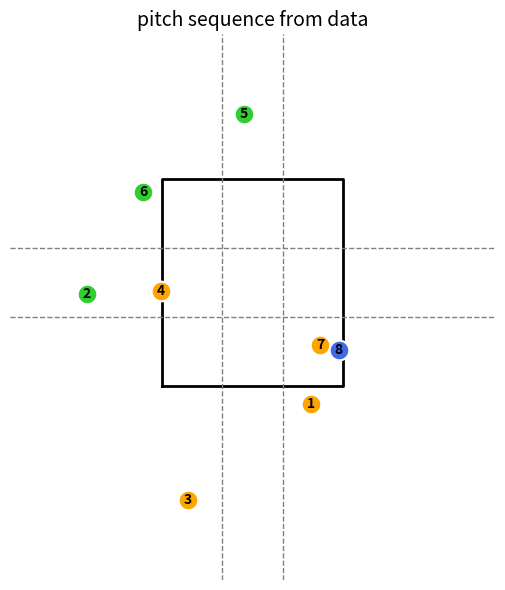

This chart was generated by the following Python code:
import matplotlib.pyplot as plt
import numpy as np

# [redacted]
data = [{"pitchId":"250522_190439","inn":2,"ballcount":1,"crossPlateX":0.456147,"crossPlateY":0.7083,"topSz":3.305,"bottomSz":1.603,"vy0":-135.073,"vz0":-9.6567,"vx0":8.94903,"z0":6.04566,"y0":50.0,"x0":-2.19054,"ax":-10.9058,"ay":39.8427,"az":-10.3562,"stance":"L"},{"pitchId":"250522_190805","inn":2,"ballcount":2,"crossPlateX":-1.38572,"crossPlateY":0.7083,"topSz":3.305,"bottomSz":1.603,"vy0":-121.389,"vz0":-0.783804,"vx0":3.08395,"z0":6.33268,"y0":50.0,"x0":-2.6206,"ax":-1.0333,"ay":33.3236,"az":-37.8444,"stance":"L"},{"pitchId":"250522_190826","inn":2,"ballcount":3,"crossPlateX":-0.548075,"crossPlateY":0.7083,"topSz":3.305,"bottomSz":1.603,"vy0":-124.892,"vz0":-5.90615,"vx0":7.09015,"z0":6.18715,"y0":50.0,"x0":-2.59601,"ax":-10.5555,"ay":36.359,"az":-32.9795,"stance":"L"},{"pitchId":"250522_190908","inn":2,"ballcount":4,"crossPlateX":-0.768297,"crossPlateY":0.7083,"topSz":3.305,"bottomSz":1.603,"vy0":-125.645,"vz0":-3.1178,"vx0":6.41412,"z0":6.22301,"y0":50.0,"x0":-2.45481,"ax":-11.3586,"ay":35.2147,"az":-28.1468,"stance":"L"},{"pitchId":"250522_191001","inn":2,"ballcount":5,"crossPlateX":-0.088105,"crossPlateY":0.7083,"topSz":3.305,"bottomSz":1.603,"vy0":-136.983,"vz0":-2.85941,"vx0":8.11684,"z0":6.23778,"y0":50.0,"x0":-2.17635,"ax":-13.9288,"ay":43.9051,"az":-16.9663,"stance":"L"},{"pitchId":"250522_191022","inn":2,"ballcount":6,"crossPlateX":-0.911509,"crossPlateY":0.7083,"topSz":3.305,"bottomSz":1.603,"vy0":-125.525,"vz0":-1.63452,"vx0":5.68046,"z0":6.36649,"y0":50.0,"x0":-2.46305,"ax":-9.3905,"ay":34.556,"az":-27.6769,"stance":"L"},{"pitchId":"250522_191046","inn":2,"ballcount":7,"crossPlateX":0.527834,"crossPlateY":0.7083,"topSz":3.305,"bottomSz":1.603,"vy0":-125.544,"vz0":-2.43513,"vx0":8.17932,"z0":6.21974,"y0":50.0,"x0":-2.22097,"ax":-7.59194,"ay":34.7161,"az":-36.3262,"stance":"L"},{"pitchId":"250522_191115","inn":2,"ballcount":8,"crossPlateX":0.677905,"crossPlateY":0.7083,"topSz":3.305,"bottomSz":1.603,"vy0":-137.441,"vz0":-9.52307,"vx0":10.6349,"z0":6.00638,"y0":50.0,"x0":-2.39193,"ax":-13.508,"ay":41.8481,"az":-5.77682,"stance":"L"}]

# y = 0 (홈플레이트)에 도달하는 시간 t 계산
def compute_plate_coordinates(pitch):
    y0, vy0, ay = pitch["y0"], pitch["vy0"], pitch["ay"]
    a = 0.5 * ay
    b = vy0
    c = y0
    t = (-b - np.sqrt(b**2 - 4*a*c)) / (2*a)
    x = pitch["x0"] + pitch["vx0"] * t + 0.5 * pitch["ax"] * t**2
    z = pitch["z0"] + pitch["vz0"] * t + 0.5 * pitch["az"] * t**2
    return x, z

# 계산된 좌표
points = [compute_plate_coordinates(pitch) for pitch in data]

# 스트라이크존 기준
strike_zone_left = -0.75
strike_zone_right = 0.75
strike_zone_top = data[0]['topSz']
strike_zone_bottom = data[0]['bottomSz']
zone_width = (strike_zone_right - strike_zone_left) / 3
zone_height = (strike_zone_top - strike_zone_bottom) / 3

# 시각화
fig, ax = plt.subplots(figsize=(6, 6))

# 스트라이크존 외곽
ax.plot([strike_zone_left, strike_zone_right, strike_zone_right, strike_zone_left, strike_zone_left],
        [strike_zone_bottom, strike_zone_bottom, strike_zone_top, strike_zone_top, strike_zone_bottom],
        color="black", linewidth=2)

# 내부 3x3 구획
for i in range(1, 3):
    ax.axvline(strike_zone_left + i * zone_width, color='gray', linestyle='--', linewidth=1)
    ax.axhline(strike_zone_bottom + i * zone_height, color='gray', linestyle='--', linewidth=1)

result = ['foul', 'ball', 'swing', 'foul', 'ball', 'ball', 'foul', 'hit']

# 점 찍기
for i, (x, z) in enumerate(points):
    color="orange"
    if result[i]=="ball": color="limegreen"
    elif result[i]=="hit": color="royalblue"

    ax.scatter(x, z, s=200, color=color, edgecolors='white', linewidth=1.5, zorder=3)
    ax.text(x, z, str(i+1), color='black', ha='center', va='center', fontsize=10, weight='bold')

# 설정
ax.set_xlim(-2, 2)
ax.set_ylim(0, 4.5)
ax.set_aspect('equal')
ax.set_title("pitch sequence from data", fontsize=14)
ax.axis("off")

plt.tight_layout()
plt.show()